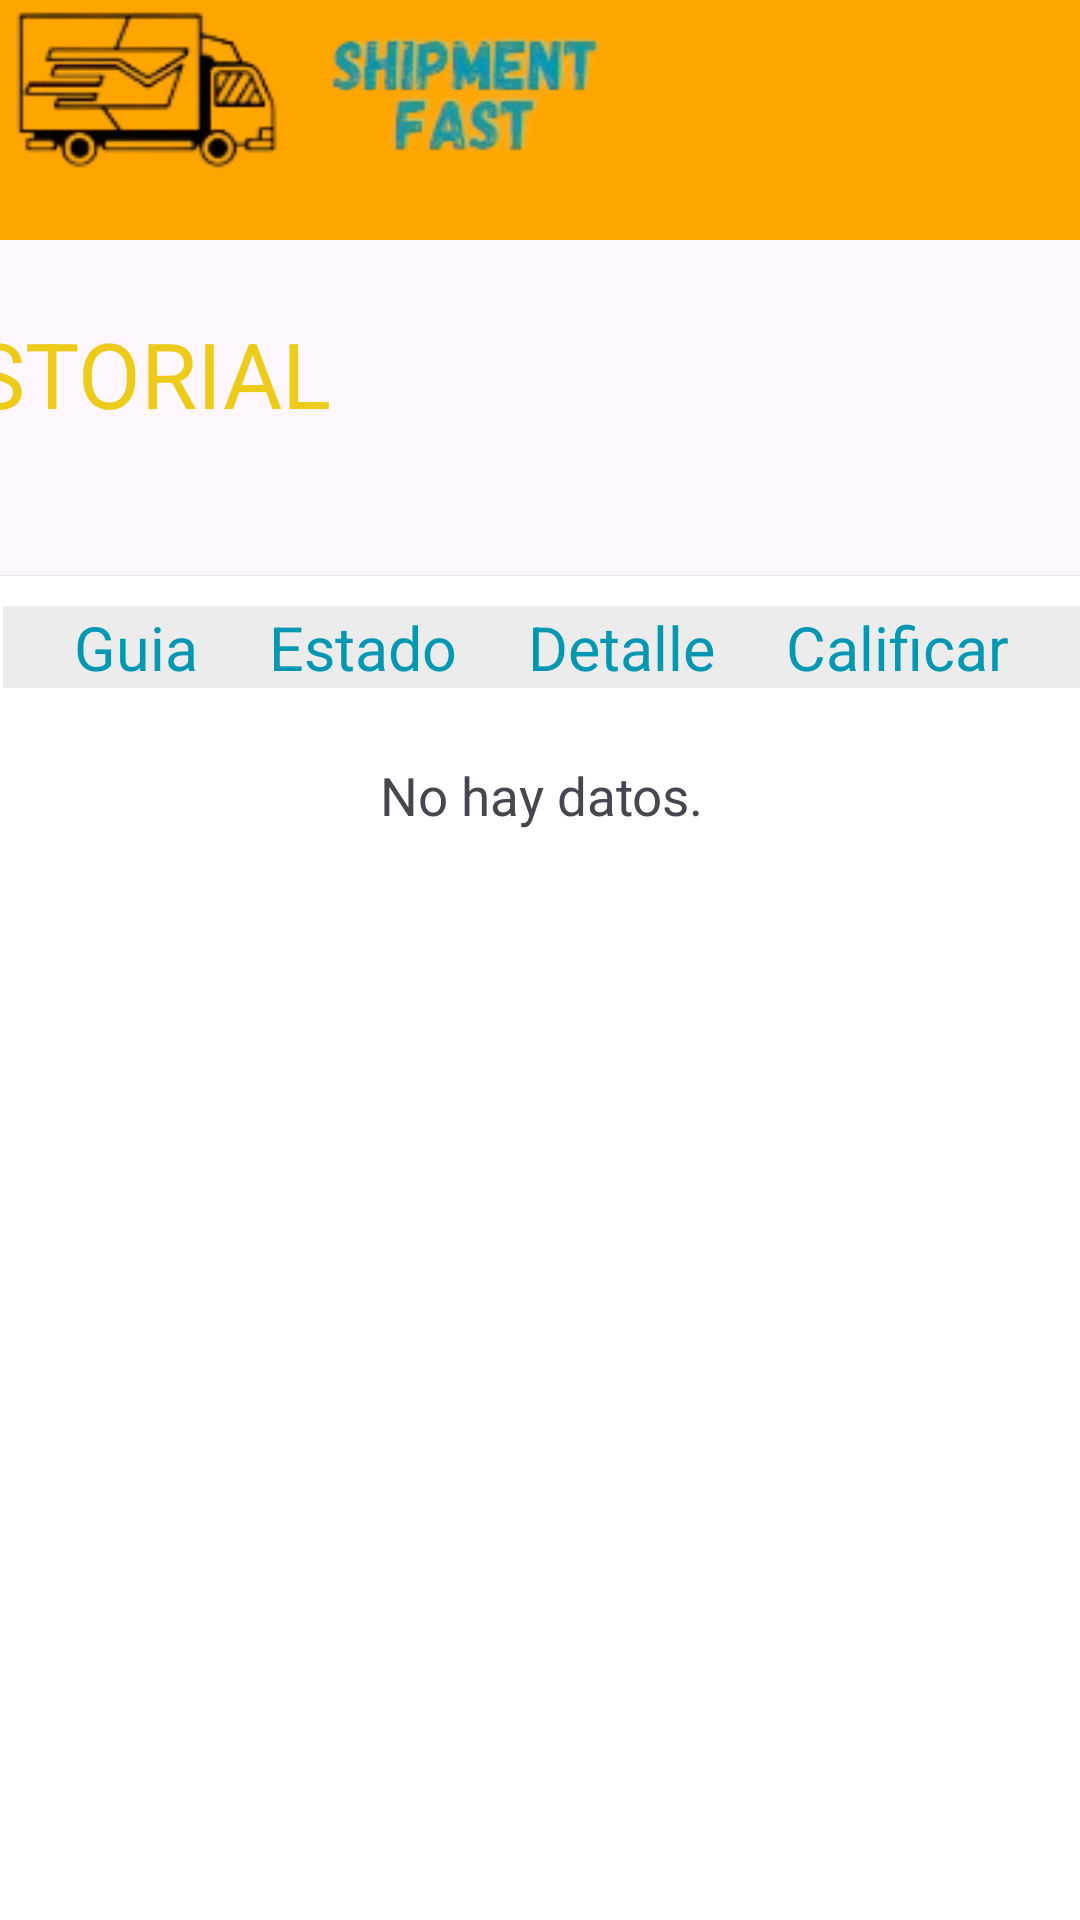

Produce the Android XML layout that renders to this screen, including the resource entries it uses.
<!-- AndroidManifest.xml: application theme Theme.MyApplicationaq -->
<!-- res/layout/activity_main6.xml -->
<?xml version="1.0" encoding="utf-8"?>
<androidx.constraintlayout.widget.ConstraintLayout xmlns:android="http://schemas.android.com/apk/res/android"
    xmlns:app="http://schemas.android.com/apk/res-auto"
    xmlns:tools="http://schemas.android.com/tools"
    android:id="@+id/main"
    android:layout_width="match_parent"
    android:layout_height="match_parent"
    tools:context=".MainActivity6">

    <LinearLayout
        android:id="@+id/linearLayout"
        android:layout_width="0dp"
        android:layout_height="80dp"
        android:background="#FFA500"
        android:orientation="horizontal"
        app:layout_constraintEnd_toEndOf="parent"
        app:layout_constraintStart_toStartOf="parent"
        app:layout_constraintTop_toTopOf="parent">

        <ImageView
            android:id="@+id/my_image_view1"
            android:layout_width="207dp"
            android:layout_height="wrap_content"
            android:importantForAccessibility="no"
            android:src="@drawable/homeimagen" />

        <Space
            android:layout_width="0dp"
            android:layout_height="59dp"
            android:layout_weight="1" />

        <ImageButton
            android:id="@+id/menuButton"
            android:layout_width="wrap_content"
            android:layout_height="64dp"
            android:background="@null"
            android:importantForAccessibility="no"
            android:src="@drawable/menu_icon" />
    </LinearLayout>

    <TextView
        android:id="@+id/textView"
        android:layout_width="400dp"
        android:layout_height="66dp"
        android:layout_marginTop="24dp"
        android:text="HISTORIAL"
        android:textColor="#edcb19"
        android:textSize="30.4sp"
        app:layout_constraintEnd_toEndOf="parent"
        app:layout_constraintHorizontal_bias="1.0"
        app:layout_constraintStart_toStartOf="parent"
        app:layout_constraintTop_toBottomOf="@+id/linearLayout" />

    <androidx.cardview.widget.CardView
        android:id="@+id/cardView1"
        android:layout_width="379dp"
        android:layout_height="488dp"
        android:layout_marginTop="192dp"
        app:layout_constraintEnd_toEndOf="parent"
        app:layout_constraintStart_toStartOf="parent"
        app:layout_constraintTop_toTopOf="parent">

        <LinearLayout
            android:layout_width="match_parent"
            android:layout_height="match_parent"
            android:orientation="vertical"
            android:padding="10dp">

            <LinearLayout
                android:layout_width="match_parent"
                android:layout_height="wrap_content"
                android:background="#ececec"
                android:orientation="horizontal">

                <Space
                    android:layout_width="wrap_content"
                    android:layout_height="26dp"
                    android:layout_weight="1" />

                <TextView
                    android:id="@+id/textView2"
                    android:layout_width="wrap_content"
                    android:layout_height="wrap_content"
                    android:layout_weight="1"
                    android:text="Guia"
                    android:textColor="#0097b2"
                    android:textSize="20.4sp" />

                <TextView
                    android:id="@+id/textView3"
                    android:layout_width="wrap_content"
                    android:layout_height="wrap_content"
                    android:layout_weight="1"
                    android:text="Estado"
                    android:textColor="#0097b2"
                    android:textSize="20.4sp" />

                <TextView
                    android:id="@+id/textView4"
                    android:layout_width="wrap_content"
                    android:layout_height="wrap_content"
                    android:layout_weight="1"
                    android:text="Detalle"
                    android:textColor="#0097b2"
                    android:textSize="20.4sp" />

                <TextView
                    android:id="@+id/textView5"
                    android:layout_width="wrap_content"
                    android:layout_height="wrap_content"
                    android:layout_weight="1"
                    android:text="Calificar"
                    android:textColor="#0097b2"
                    android:textSize="20.4sp" />

            </LinearLayout>

            <Space
                android:layout_width="match_parent"
                android:layout_height="24dp" />

            <TextView
                android:id="@+id/textView8"
                android:layout_width="match_parent"
                android:layout_height="wrap_content"
                android:text="No hay datos."
                android:textAlignment="center"
                android:textSize="17.7dp" />

        </LinearLayout>

    </androidx.cardview.widget.CardView>
</androidx.constraintlayout.widget.ConstraintLayout>
<!-- resources referenced by this layout -->
<resources>
  <!-- drawable homeimagen: png bitmap (drawable, 21164 bytes) -->
  <style name="Theme.MyApplicationaq" parent="Base.Theme.MyApplicationaq" />
  <style name="Base.Theme.MyApplicationaq" parent="Theme.Material3.DayNight.NoActionBar">
          
          
      </style>
</resources>
